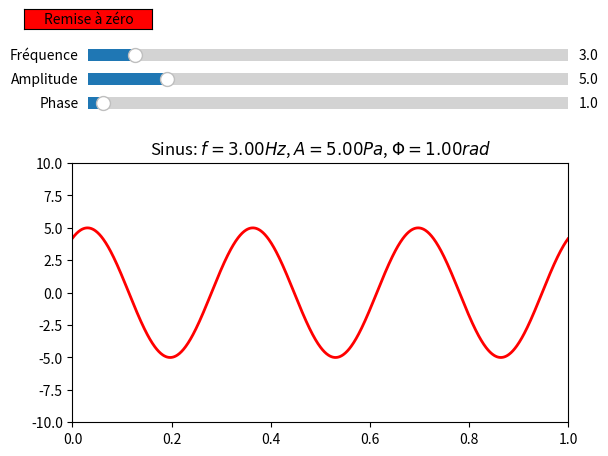

Python code for this plot:
import numpy as np
import matplotlib.pyplot as plt
from matplotlib.widgets import Slider, Button

fig, ax = plt.subplots()
plt.subplots_adjust(top = 0.65)
t       = np.arange(0.0, 1.0, 0.001)
a0      = 5
f0      = 3
p0      = 1
s       = a0* np.sin(2* np.pi* f0* t + p0)
ligne,  = plt.plot(t, s, lw = 2, color='red')
ax.set_title('Sinus: $f = {:.2f} Hz$, $A = {:.2f} Pa$, $\Phi = {:.2f} rad$'.format(f0, a0, p0))
ax.axis([0, 1, -10, 10])

axfreq  = plt.axes([0.15, 0.85, 0.75, 0.05], facecolor = 'beige')
sfreq   = Slider(axfreq, 'Fréquence', 0.1, 30.0, valinit = f0)
def majfreq(val):
    freq = sfreq.val  		
    ligne.set_ydata(a0* np.sin(2* np.pi* freq* t + p0))
    ax.set_title('Sinus: $f = {:.2f} Hz$, $A = {:.2f} Pa$, $\phi = {:.2f} rad$'.format(freq, a0, p0))
sfreq.on_changed(majfreq)

axamp   = plt.axes([0.15, 0.80, 0.75, 0.05], facecolor = 'beige')
samp    = Slider(axamp, 'Amplitude', 0.1, 30.0, valinit = a0)
def majamp(val):
    amp = samp.val  		
    ligne.set_ydata(amp* np.sin(2* np.pi* f0* t + p0))
    ax.set_title('Sinus: $f = {:.2f} Hz$, $A = {:.2f} Pa$, $\phi = {:.2f} rad$'.format(f0, amp, p0))
samp.on_changed(majamp)

axphase = plt.axes([0.15, 0.75, 0.75, 0.05], facecolor = 'beige')
sphase  = Slider(axphase, 'Phase', 0.1, 30.0, valinit = p0)
def majphase(val):
    phase = sphase.val  		
    ligne.set_ydata(a0* np.sin(2* np.pi* f0* t + phase))
    ax.set_title('Sinus: $f = {:.2f} Hz$, $A = {:.2f} Pa$, $\phi = {:.2f} rad$'.format(f0, a0, phase))
sphase.on_changed(majphase)


resetax = plt.axes([0.05, 0.93, 0.20, 0.04])
bouton = Button(resetax, 'Remise à zéro', color = 'red', hovercolor = 'lightblue')

def miseAzero(event):
    sfreq.reset()
    samp.reset()
    sphase.reset()
bouton.on_clicked(miseAzero)

plt.show()